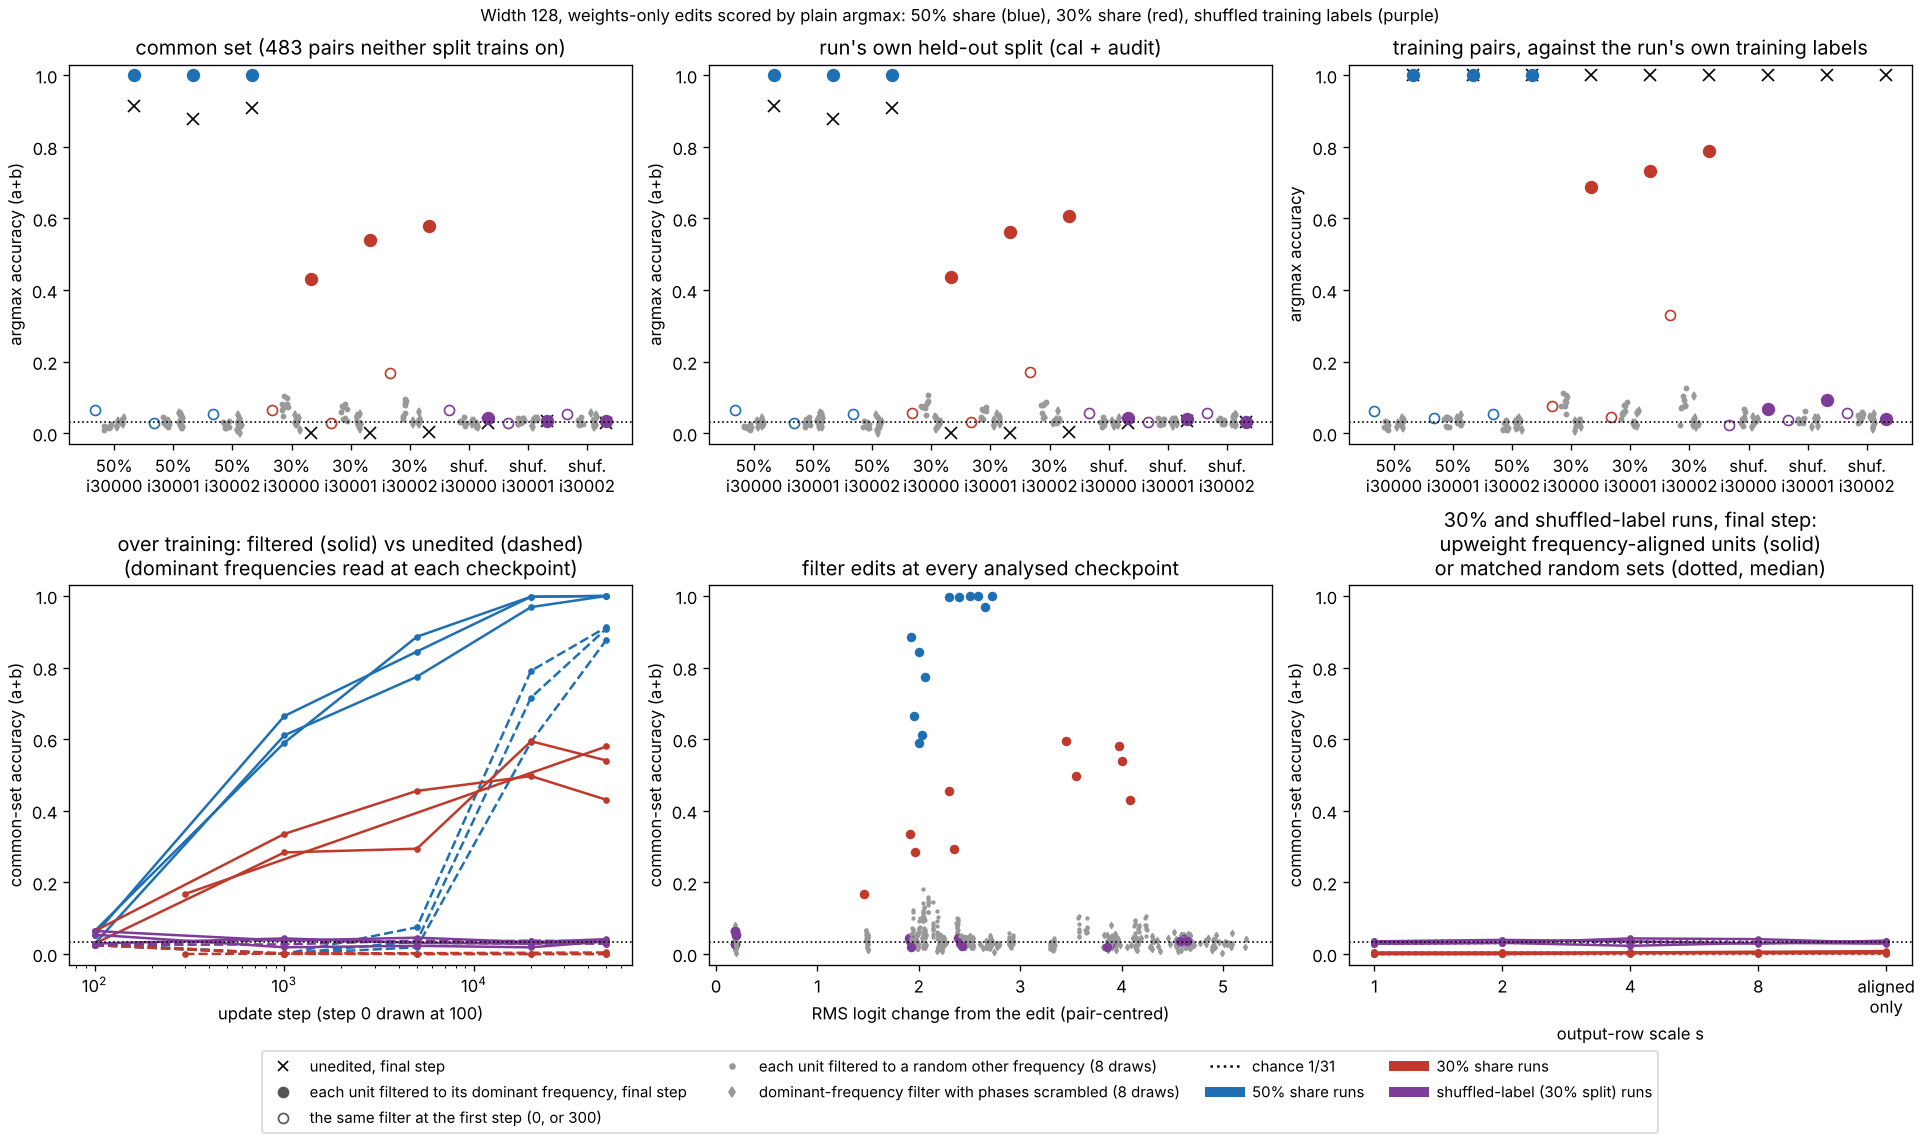

Values plotted in this chart, from the file beside it:
run_id, step, train_pairs, labels, aligned_units, live_units, input_concentration, output_concentration, in_out_agreement, frequencies_used, units_per_frequency, kind, scale, draw, n_units, kept_input_energy, kept_output_energy, common_acc, own_heldout_acc, train_acc, train_acc_vs_a_plus_b, logit_change_rms
e1f2-co-add-w128-i30000-tf50-a1, 0, 478, a+b, 7, 128, 0.1717, 0.2264, 0.05469, 15, 7 11 5 4 12 10 11 12 11 13 9 7 4 7 5, none, , 0, 128, 1.0, 1.0, 0.02484, 0.02484, 0.03347, 0.03347, 0.0
e1f2-co-add-w128-i30000-tf50-a1, 0, 478, a+b, 7, 128, 0.1717, 0.2264, 0.05469, 15, 7 11 5 4 12 10 11 12 11 13 9 7 4 7 5, filter dominant, , 0, 128, 0.1993, 0.05443, 0.06418, 0.06418, 0.06276, 0.06276, 0.188
e1f2-co-add-w128-i30000-tf50-a1, 0, 478, a+b, 7, 128, 0.1717, 0.2264, 0.05469, 15, 7 11 5 4 12 10 11 12 11 13 9 7 4 7 5, filter dominant, inputs only, , 0, 128, 0.1993, 1.0, 0.04141, 0.04141, 0.0523, 0.0523, 0.1602
e1f2-co-add-w128-i30000-tf50-a1, 0, 478, a+b, 7, 128, 0.1717, 0.2264, 0.05469, 15, 7 11 5 4 12 10 11 12 11 13 9 7 4 7 5, filter dominant, output only, , 0, 128, 1.0, 0.05443, 0.0352, 0.0352, 0.03138, 0.03138, 0.186
e1f2-co-add-w128-i30000-tf50-a1, 0, 478, a+b, 7, 128, 0.1717, 0.2264, 0.05469, 15, 7 11 5 4 12 10 11 12 11 13 9 7 4 7 5, filter dominant, input DC removed, , 0, 128, 0.1666, 0.05443, 0.05797, 0.05797, 0.06067, 0.06067, 0.1884
e1f2-co-add-w128-i30000-tf50-a1, 0, 478, a+b, 7, 128, 0.1717, 0.2264, 0.05469, 15, 7 11 5 4 12 10 11 12 11 13 9 7 4 7 5, filter random non-dominant, , 0, 128, 0.08539, 0.0617, 0.04141, 0.04141, 0.05021, 0.05021, 0.1883
e1f2-co-add-w128-i30000-tf50-a1, 0, 478, a+b, 7, 128, 0.1717, 0.2264, 0.05469, 15, 7 11 5 4 12 10 11 12 11 13 9 7 4 7 5, filter random non-dominant, , 1, 128, 0.0863, 0.06252, 0.02692, 0.02692, 0.03138, 0.03138, 0.1889
e1f2-co-add-w128-i30000-tf50-a1, 0, 478, a+b, 7, 128, 0.1717, 0.2264, 0.05469, 15, 7 11 5 4 12 10 11 12 11 13 9 7 4 7 5, filter random non-dominant, , 2, 128, 0.09372, 0.05968, 0.02484, 0.02484, 0.01464, 0.01464, 0.188
e1f2-co-add-w128-i30000-tf50-a1, 0, 478, a+b, 7, 128, 0.1717, 0.2264, 0.05469, 15, 7 11 5 4 12 10 11 12 11 13 9 7 4 7 5, filter random non-dominant, , 3, 128, 0.08941, 0.07146, 0.0352, 0.0352, 0.01255, 0.01255, 0.1866
e1f2-co-add-w128-i30000-tf50-a1, 0, 478, a+b, 7, 128, 0.1717, 0.2264, 0.05469, 15, 7 11 5 4 12 10 11 12 11 13 9 7 4 7 5, filter random non-dominant, , 4, 128, 0.09122, 0.06811, 0.04141, 0.04141, 0.03766, 0.03766, 0.1875
e1f2-co-add-w128-i30000-tf50-a1, 0, 478, a+b, 7, 128, 0.1717, 0.2264, 0.05469, 15, 7 11 5 4 12 10 11 12 11 13 9 7 4 7 5, filter random non-dominant, , 5, 128, 0.09865, 0.06612, 0.02692, 0.02692, 0.0251, 0.0251, 0.1891
e1f2-co-add-w128-i30000-tf50-a1, 0, 478, a+b, 7, 128, 0.1717, 0.2264, 0.05469, 15, 7 11 5 4 12 10 11 12 11 13 9 7 4 7 5, filter random non-dominant, , 6, 128, 0.09092, 0.06785, 0.03934, 0.03934, 0.01883, 0.01883, 0.186
e1f2-co-add-w128-i30000-tf50-a1, 0, 478, a+b, 7, 128, 0.1717, 0.2264, 0.05469, 15, 7 11 5 4 12 10 11 12 11 13 9 7 4 7 5, filter random non-dominant, , 7, 128, 0.09493, 0.07447, 0.01863, 0.01863, 0.03138, 0.03138, 0.1886
e1f2-co-add-w128-i30000-tf50-a1, 0, 478, a+b, 7, 128, 0.1717, 0.2264, 0.05469, 15, 7 11 5 4 12 10 11 12 11 13 9 7 4 7 5, filter dominant, phases scrambled, , 0, 128, 0.1993, 0.05443, 0.02692, 0.02692, 0.04184, 0.04184, 0.1879
e1f2-co-add-w128-i30000-tf50-a1, 0, 478, a+b, 7, 128, 0.1717, 0.2264, 0.05469, 15, 7 11 5 4 12 10 11 12 11 13 9 7 4 7 5, filter dominant, phases scrambled, , 1, 128, 0.1993, 0.05443, 0.02692, 0.02692, 0.03138, 0.03138, 0.1895
e1f2-co-add-w128-i30000-tf50-a1, 0, 478, a+b, 7, 128, 0.1717, 0.2264, 0.05469, 15, 7 11 5 4 12 10 11 12 11 13 9 7 4 7 5, filter dominant, phases scrambled, , 2, 128, 0.1993, 0.05443, 0.03727, 0.03727, 0.04184, 0.04184, 0.1904
e1f2-co-add-w128-i30000-tf50-a1, 0, 478, a+b, 7, 128, 0.1717, 0.2264, 0.05469, 15, 7 11 5 4 12 10 11 12 11 13 9 7 4 7 5, filter dominant, phases scrambled, , 3, 128, 0.1993, 0.05443, 0.02277, 0.02277, 0.01883, 0.01883, 0.1892
e1f2-co-add-w128-i30000-tf50-a1, 0, 478, a+b, 7, 128, 0.1717, 0.2264, 0.05469, 15, 7 11 5 4 12 10 11 12 11 13 9 7 4 7 5, filter dominant, phases scrambled, , 4, 128, 0.1993, 0.05443, 0.03727, 0.03727, 0.03347, 0.03347, 0.1895
e1f2-co-add-w128-i30000-tf50-a1, 0, 478, a+b, 7, 128, 0.1717, 0.2264, 0.05469, 15, 7 11 5 4 12 10 11 12 11 13 9 7 4 7 5, filter dominant, phases scrambled, , 5, 128, 0.1993, 0.05443, 0.03934, 0.03934, 0.04603, 0.04603, 0.1886
e1f2-co-add-w128-i30000-tf50-a1, 0, 478, a+b, 7, 128, 0.1717, 0.2264, 0.05469, 15, 7 11 5 4 12 10 11 12 11 13 9 7 4 7 5, filter dominant, phases scrambled, , 6, 128, 0.1993, 0.05443, 0.01242, 0.01242, 0.0272, 0.0272, 0.1877
e1f2-co-add-w128-i30000-tf50-a1, 0, 478, a+b, 7, 128, 0.1717, 0.2264, 0.05469, 15, 7 11 5 4 12 10 11 12 11 13 9 7 4 7 5, filter dominant, phases scrambled, , 7, 128, 0.1993, 0.05443, 0.03313, 0.03313, 0.02301, 0.02301, 0.1884
e1f2-co-add-w128-i30000-tf50-a1, 0, 478, a+b, 7, 128, 0.1717, 0.2264, 0.05469, 15, 7 11 5 4 12 10 11 12 11 13 9 7 4 7 5, scale aligned, 2, 0, 7, 1.0, 1.162, 0.02692, 0.02692, 0.03138, 0.03138, 0.0435
e1f2-co-add-w128-i30000-tf50-a1, 0, 478, a+b, 7, 128, 0.1717, 0.2264, 0.05469, 15, 7 11 5 4 12 10 11 12 11 13 9 7 4 7 5, scale random set, 2, 0, 7, 1.0, 1.158, 0.02484, 0.02484, 0.03347, 0.03347, 0.04205
e1f2-co-add-w128-i30000-tf50-a1, 0, 478, a+b, 7, 128, 0.1717, 0.2264, 0.05469, 15, 7 11 5 4 12 10 11 12 11 13 9 7 4 7 5, scale random set, 2, 1, 7, 1.0, 1.145, 0.02692, 0.02692, 0.03138, 0.03138, 0.04107
e1f2-co-add-w128-i30000-tf50-a1, 0, 478, a+b, 7, 128, 0.1717, 0.2264, 0.05469, 15, 7 11 5 4 12 10 11 12 11 13 9 7 4 7 5, scale random set, 2, 2, 7, 1.0, 1.187, 0.02277, 0.02277, 0.03975, 0.03975, 0.0471
e1f2-co-add-w128-i30000-tf50-a1, 0, 478, a+b, 7, 128, 0.1717, 0.2264, 0.05469, 15, 7 11 5 4 12 10 11 12 11 13 9 7 4 7 5, scale random set, 2, 3, 7, 1.0, 1.163, 0.02899, 0.02899, 0.03138, 0.03138, 0.04088
e1f2-co-add-w128-i30000-tf50-a1, 0, 478, a+b, 7, 128, 0.1717, 0.2264, 0.05469, 15, 7 11 5 4 12 10 11 12 11 13 9 7 4 7 5, scale random set, 2, 4, 7, 1.0, 1.143, 0.02692, 0.02692, 0.03347, 0.03347, 0.03771
e1f2-co-add-w128-i30000-tf50-a1, 0, 478, a+b, 7, 128, 0.1717, 0.2264, 0.05469, 15, 7 11 5 4 12 10 11 12 11 13 9 7 4 7 5, scale random set, 2, 5, 7, 1.0, 1.178, 0.02277, 0.02277, 0.03766, 0.03766, 0.0476
e1f2-co-add-w128-i30000-tf50-a1, 0, 478, a+b, 7, 128, 0.1717, 0.2264, 0.05469, 15, 7 11 5 4 12 10 11 12 11 13 9 7 4 7 5, scale random set, 2, 6, 7, 1.0, 1.15, 0.02484, 0.02484, 0.02929, 0.02929, 0.04578
e1f2-co-add-w128-i30000-tf50-a1, 0, 478, a+b, 7, 128, 0.1717, 0.2264, 0.05469, 15, 7 11 5 4 12 10 11 12 11 13 9 7 4 7 5, scale random set, 2, 7, 7, 1.0, 1.178, 0.02484, 0.02484, 0.03556, 0.03556, 0.04794
e1f2-co-add-w128-i30000-tf50-a1, 0, 478, a+b, 7, 128, 0.1717, 0.2264, 0.05469, 15, 7 11 5 4 12 10 11 12 11 13 9 7 4 7 5, scale aligned, 4, 0, 7, 1.0, 1.809, 0.02899, 0.02899, 0.03347, 0.03347, 0.1305
e1f2-co-add-w128-i30000-tf50-a1, 0, 478, a+b, 7, 128, 0.1717, 0.2264, 0.05469, 15, 7 11 5 4 12 10 11 12 11 13 9 7 4 7 5, scale random set, 4, 0, 7, 1.0, 1.79, 0.02899, 0.02899, 0.03556, 0.03556, 0.1262
e1f2-co-add-w128-i30000-tf50-a1, 0, 478, a+b, 7, 128, 0.1717, 0.2264, 0.05469, 15, 7 11 5 4 12 10 11 12 11 13 9 7 4 7 5, scale random set, 4, 1, 7, 1.0, 1.726, 0.02277, 0.02277, 0.03347, 0.03347, 0.1232
e1f2-co-add-w128-i30000-tf50-a1, 0, 478, a+b, 7, 128, 0.1717, 0.2264, 0.05469, 15, 7 11 5 4 12 10 11 12 11 13 9 7 4 7 5, scale random set, 4, 2, 7, 1.0, 1.936, 0.0207, 0.0207, 0.03347, 0.03347, 0.1413
e1f2-co-add-w128-i30000-tf50-a1, 0, 478, a+b, 7, 128, 0.1717, 0.2264, 0.05469, 15, 7 11 5 4 12 10 11 12 11 13 9 7 4 7 5, scale random set, 4, 3, 7, 1.0, 1.817, 0.04141, 0.04141, 0.03138, 0.03138, 0.1226
e1f2-co-add-w128-i30000-tf50-a1, 0, 478, a+b, 7, 128, 0.1717, 0.2264, 0.05469, 15, 7 11 5 4 12 10 11 12 11 13 9 7 4 7 5, scale random set, 4, 4, 7, 1.0, 1.713, 0.02899, 0.02899, 0.0251, 0.0251, 0.1131
e1f2-co-add-w128-i30000-tf50-a1, 0, 478, a+b, 7, 128, 0.1717, 0.2264, 0.05469, 15, 7 11 5 4 12 10 11 12 11 13 9 7 4 7 5, scale random set, 4, 5, 7, 1.0, 1.89, 0.0207, 0.0207, 0.04393, 0.04393, 0.1428
e1f2-co-add-w128-i30000-tf50-a1, 0, 478, a+b, 7, 128, 0.1717, 0.2264, 0.05469, 15, 7 11 5 4 12 10 11 12 11 13 9 7 4 7 5, scale random set, 4, 6, 7, 1.0, 1.749, 0.02484, 0.02484, 0.02929, 0.02929, 0.1373
e1f2-co-add-w128-i30000-tf50-a1, 0, 478, a+b, 7, 128, 0.1717, 0.2264, 0.05469, 15, 7 11 5 4 12 10 11 12 11 13 9 7 4 7 5, scale random set, 4, 7, 7, 1.0, 1.889, 0.02692, 0.02692, 0.03766, 0.03766, 0.1438
e1f2-co-add-w128-i30000-tf50-a1, 0, 478, a+b, 7, 128, 0.1717, 0.2264, 0.05469, 15, 7 11 5 4 12 10 11 12 11 13 9 7 4 7 5, scale aligned, 8, 0, 7, 1.0, 4.4, 0.03106, 0.03106, 0.03138, 0.03138, 0.3045
e1f2-co-add-w128-i30000-tf50-a1, 0, 478, a+b, 7, 128, 0.1717, 0.2264, 0.05469, 15, 7 11 5 4 12 10 11 12 11 13 9 7 4 7 5, scale random set, 8, 0, 7, 1.0, 4.318, 0.03727, 0.03727, 0.03347, 0.03347, 0.2944
e1f2-co-add-w128-i30000-tf50-a1, 0, 478, a+b, 7, 128, 0.1717, 0.2264, 0.05469, 15, 7 11 5 4 12 10 11 12 11 13 9 7 4 7 5, scale random set, 8, 1, 7, 1.0, 4.05, 0.03106, 0.03106, 0.03138, 0.03138, 0.2875
e1f2-co-add-w128-i30000-tf50-a1, 0, 478, a+b, 7, 128, 0.1717, 0.2264, 0.05469, 15, 7 11 5 4 12 10 11 12 11 13 9 7 4 7 5, scale random set, 8, 2, 7, 1.0, 4.932, 0.02484, 0.02484, 0.03556, 0.03556, 0.3297
e1f2-co-add-w128-i30000-tf50-a1, 0, 478, a+b, 7, 128, 0.1717, 0.2264, 0.05469, 15, 7 11 5 4 12 10 11 12 11 13 9 7 4 7 5, scale random set, 8, 3, 7, 1.0, 4.431, 0.03106, 0.03106, 0.03138, 0.03138, 0.2862
e1f2-co-add-w128-i30000-tf50-a1, 0, 478, a+b, 7, 128, 0.1717, 0.2264, 0.05469, 15, 7 11 5 4 12 10 11 12 11 13 9 7 4 7 5, scale random set, 8, 4, 7, 1.0, 3.996, 0.02277, 0.02277, 0.02929, 0.02929, 0.264
e1f2-co-add-w128-i30000-tf50-a1, 0, 478, a+b, 7, 128, 0.1717, 0.2264, 0.05469, 15, 7 11 5 4 12 10 11 12 11 13 9 7 4 7 5, scale random set, 8, 5, 7, 1.0, 4.737, 0.03313, 0.03313, 0.04184, 0.04184, 0.3332
e1f2-co-add-w128-i30000-tf50-a1, 0, 478, a+b, 7, 128, 0.1717, 0.2264, 0.05469, 15, 7 11 5 4 12 10 11 12 11 13 9 7 4 7 5, scale random set, 8, 6, 7, 1.0, 4.144, 0.02484, 0.02484, 0.03975, 0.03975, 0.3204
e1f2-co-add-w128-i30000-tf50-a1, 0, 478, a+b, 7, 128, 0.1717, 0.2264, 0.05469, 15, 7 11 5 4 12 10 11 12 11 13 9 7 4 7 5, scale random set, 8, 7, 7, 1.0, 4.736, 0.02277, 0.02277, 0.03347, 0.03347, 0.3356
e1f2-co-add-w128-i30000-tf50-a1, 0, 478, a+b, 7, 128, 0.1717, 0.2264, 0.05469, 15, 7 11 5 4 12 10 11 12 11 13 9 7 4 7 5, scale aligned, inf, 0, 7, 1.0, 0.05396, 0.02484, 0.02484, 0.03975, 0.03975, 0.1863
e1f2-co-add-w128-i30000-tf50-a1, 0, 478, a+b, 7, 128, 0.1717, 0.2264, 0.05469, 15, 7 11 5 4 12 10 11 12 11 13 9 7 4 7 5, scale random set, inf, 0, 7, 1.0, 0.05266, 0.02899, 0.02899, 0.03347, 0.03347, 0.1832
e1f2-co-add-w128-i30000-tf50-a1, 0, 478, a+b, 7, 128, 0.1717, 0.2264, 0.05469, 15, 7 11 5 4 12 10 11 12 11 13 9 7 4 7 5, scale random set, inf, 1, 7, 1.0, 0.04841, 0.0352, 0.0352, 0.0272, 0.0272, 0.1795
e1f2-co-add-w128-i30000-tf50-a1, 0, 478, a+b, 7, 128, 0.1717, 0.2264, 0.05469, 15, 7 11 5 4 12 10 11 12 11 13 9 7 4 7 5, scale random set, inf, 2, 7, 1.0, 0.06241, 0.03313, 0.03313, 0.02929, 0.02929, 0.1803
e1f2-co-add-w128-i30000-tf50-a1, 0, 478, a+b, 7, 128, 0.1717, 0.2264, 0.05469, 15, 7 11 5 4 12 10 11 12 11 13 9 7 4 7 5, scale random set, inf, 3, 7, 1.0, 0.05446, 0.03727, 0.03727, 0.02301, 0.02301, 0.1862
e1f2-co-add-w128-i30000-tf50-a1, 0, 478, a+b, 7, 128, 0.1717, 0.2264, 0.05469, 15, 7 11 5 4 12 10 11 12 11 13 9 7 4 7 5, scale random set, inf, 4, 7, 1.0, 0.04756, 0.03106, 0.03106, 0.05439, 0.05439, 0.1847
e1f2-co-add-w128-i30000-tf50-a1, 0, 478, a+b, 7, 128, 0.1717, 0.2264, 0.05469, 15, 7 11 5 4 12 10 11 12 11 13 9 7 4 7 5, scale random set, inf, 5, 7, 1.0, 0.05932, 0.03313, 0.03313, 0.03975, 0.03975, 0.1801
e1f2-co-add-w128-i30000-tf50-a1, 0, 478, a+b, 7, 128, 0.1717, 0.2264, 0.05469, 15, 7 11 5 4 12 10 11 12 11 13 9 7 4 7 5, scale random set, inf, 6, 7, 1.0, 0.04991, 0.03106, 0.03106, 0.03138, 0.03138, 0.1835
e1f2-co-add-w128-i30000-tf50-a1, 0, 478, a+b, 7, 128, 0.1717, 0.2264, 0.05469, 15, 7 11 5 4 12 10 11 12 11 13 9 7 4 7 5, scale random set, inf, 7, 7, 1.0, 0.0593, 0.03106, 0.03106, 0.03975, 0.03975, 0.1796
e1f2-co-add-w128-i30000-tf50-a1, 1000, 478, a+b, 90, 128, 0.3381, 0.3616, 0.7031, 15, 11 13 7 11 4 6 13 5 8 9 11 7 10 9 4, none, , 0, 128, 1.0, 1.0, 0.0, 0.0, 1.0, 1.0, 0.0
e1f2-co-add-w128-i30000-tf50-a1, 1000, 478, a+b, 90, 128, 0.3381, 0.3616, 0.7031, 15, 11 13 7 11 4 6 13 5 8 9 11 7 10 9 4, filter dominant, , 0, 128, 0.3549, 0.342, 0.5901, 0.5901, 0.7071, 0.7071, 2.003
e1f2-co-add-w128-i30000-tf50-a1, 1000, 478, a+b, 90, 128, 0.3381, 0.3616, 0.7031, 15, 11 13 7 11 4 6 13 5 8 9 11 7 10 9 4, filter dominant, inputs only, , 0, 128, 0.3549, 1.0, 0.2133, 0.2133, 0.7636, 0.7636, 1.682
... 2,334 more rows
